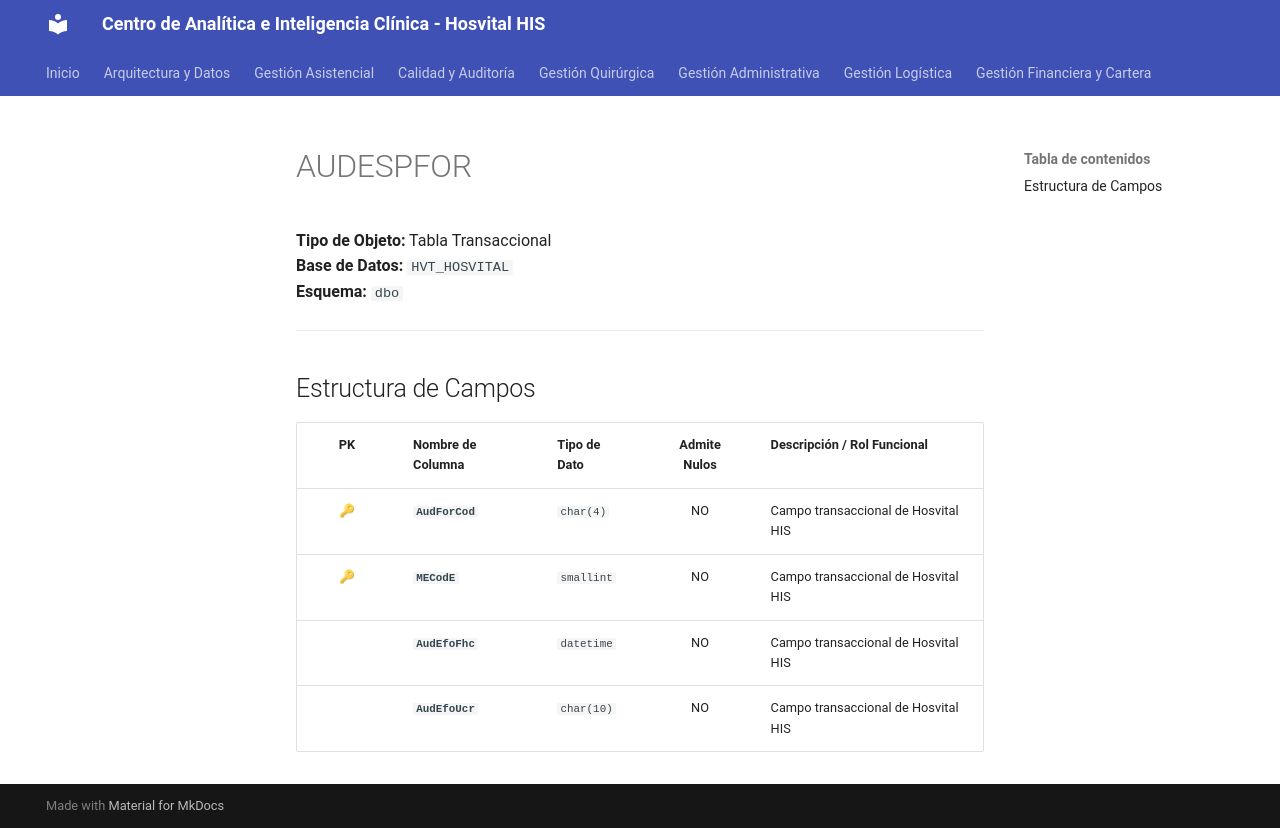

repository: SoporteSaludtech/superset-docs · page: diccionario-general/AUDESPFOR/index.html · generator: mkdocs

# AUDESPFOR

**Tipo de Objeto:** Tabla Transaccional  
**Base de Datos:** `HVT_HOSVITAL`  
**Esquema:** `dbo`

---

## Estructura de Campos

| PK | Nombre de Columna | Tipo de Dato | Admite Nulos | Descripción / Rol Funcional |
| :-: | :--- | :--- | :-: | :--- |
| 🔑 | **`AudForCod`** | `char(4)` | NO | Campo transaccional de Hosvital HIS |
| 🔑 | **`MECodE`** | `smallint` | NO | Campo transaccional de Hosvital HIS |
|  | **`AudEfoFhc`** | `datetime` | NO | Campo transaccional de Hosvital HIS |
|  | **`AudEfoUcr`** | `char(10)` | NO | Campo transaccional de Hosvital HIS |
